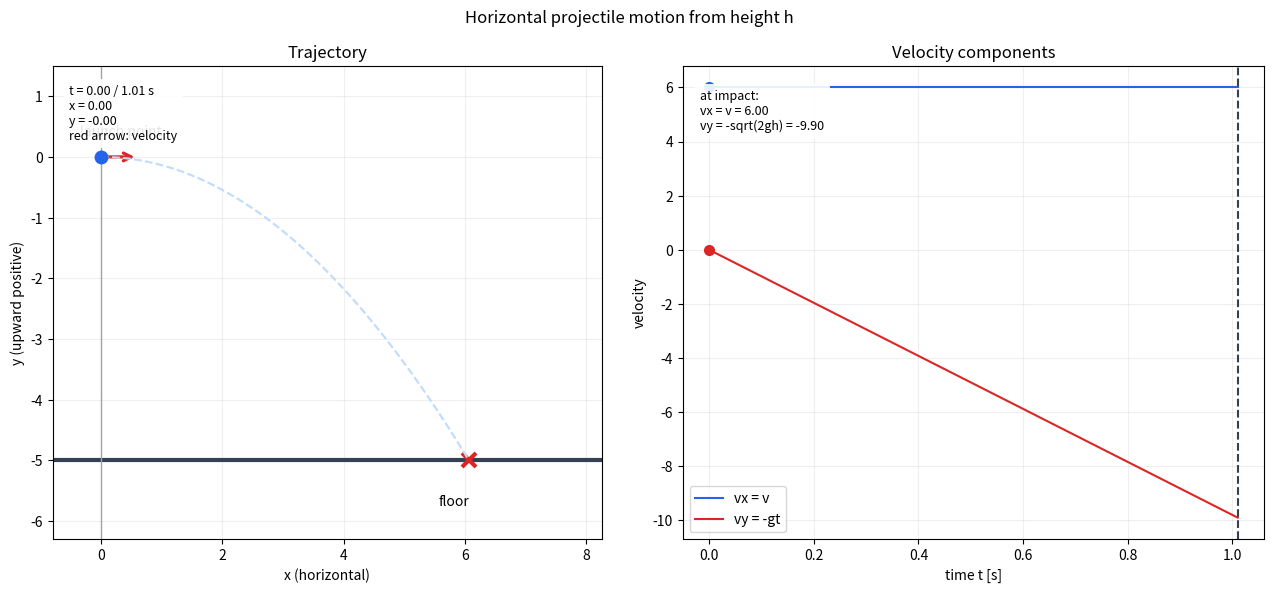

Recreate this plot in Python.
"""高さ h からの水平投射と、床に達する直前の速度成分を可視化する。"""

from math import sqrt

import matplotlib.pyplot as plt
from matplotlib.animation import FuncAnimation
from matplotlib.patches import FancyArrowPatch


HEIGHT = 5.0
HORIZONTAL_SPEED = 6.0
GRAVITY = 9.8
IMPACT_TIME = sqrt(2 * HEIGHT / GRAVITY)
IMPACT_VERTICAL_SPEED = -sqrt(2 * GRAVITY * HEIGHT)
IMPACT_X = HORIZONTAL_SPEED * IMPACT_TIME
VECTOR_SCALE = 0.10


def add_arrow(axis, color):
    arrow = FancyArrowPatch(
        (0, 0),
        (0, 0),
        arrowstyle="->",
        mutation_scale=14,
        linewidth=2.3,
        color=color,
    )
    axis.add_patch(arrow)
    return arrow


def set_arrow(arrow, start, vector):
    arrow.set_positions(start, (start[0] + vector[0], start[1] + vector[1]))


def main(interval_ms=70):
    frame_count = 100
    times = [IMPACT_TIME * index / frame_count for index in range(frame_count + 1)]
    x_values = [HORIZONTAL_SPEED * time for time in times]
    y_values = [-GRAVITY * time**2 / 2 for time in times]
    vy_values = [-GRAVITY * time for time in times]

    figure, (motion_axis, velocity_axis) = plt.subplots(1, 2, figsize=(13, 6))
    figure.suptitle("Horizontal projectile motion from height h")

    # 左: 地面から見た放物運動
    motion_axis.axhline(-HEIGHT, color="#334155", linewidth=3)
    motion_axis.axvline(0, color="#9ca3af", linewidth=1)
    motion_axis.plot(0, 0, marker="o", color="#111827")
    motion_axis.text(-0.35, 0.35, "launch point")
    motion_axis.plot(IMPACT_X, -HEIGHT, marker="x", color="#dc2626", markersize=10, mew=3)
    motion_axis.text(IMPACT_X - 0.5, -HEIGHT - 0.75, "floor")
    motion_axis.plot(x_values, y_values, color="#bfdbfe", linestyle="--")
    motion_axis.set_xlim(-0.8, IMPACT_X + 2.2)
    motion_axis.set_ylim(-HEIGHT - 1.3, 1.5)
    motion_axis.set_aspect("equal")
    motion_axis.set_title("Trajectory")
    motion_axis.set_xlabel("x (horizontal)")
    motion_axis.set_ylabel("y (upward positive)")
    motion_axis.grid(alpha=0.2)
    ball, = motion_axis.plot([], [], marker="o", color="#2563eb", markersize=9)
    trail, = motion_axis.plot([], [], color="#2563eb", linewidth=2)
    velocity_arrow = add_arrow(motion_axis, "#dc2626")
    motion_info = motion_axis.text(
        0.03,
        0.96,
        "",
        transform=motion_axis.transAxes,
        va="top",
        fontsize=9,
        bbox={"facecolor": "white", "edgecolor": "none", "alpha": 0.9},
    )

    # 右: 速度成分の時間変化
    velocity_axis.plot(times, [HORIZONTAL_SPEED] * len(times), color="#2563eb", label="vx = v")
    velocity_axis.plot(times, vy_values, color="#dc2626", label="vy = -gt")
    velocity_axis.axvline(IMPACT_TIME, color="#334155", linestyle="--")
    velocity_axis.set_title("Velocity components")
    velocity_axis.set_xlabel("time t [s]")
    velocity_axis.set_ylabel("velocity")
    velocity_axis.grid(alpha=0.2)
    velocity_axis.legend()
    vx_point, = velocity_axis.plot([], [], marker="o", color="#2563eb", markersize=7)
    vy_point, = velocity_axis.plot([], [], marker="o", color="#dc2626", markersize=7)
    velocity_info = velocity_axis.text(
        0.03,
        0.95,
        "",
        transform=velocity_axis.transAxes,
        va="top",
        fontsize=9,
        bbox={"facecolor": "white", "edgecolor": "none", "alpha": 0.9},
    )

    def update(frame):
        time = times[frame]
        x = x_values[frame]
        y = y_values[frame]
        vy = vy_values[frame]
        ball.set_data([x], [y])
        trail.set_data(x_values[: frame + 1], y_values[: frame + 1])
        set_arrow(
            velocity_arrow,
            (x, y),
            (HORIZONTAL_SPEED * VECTOR_SCALE, vy * VECTOR_SCALE),
        )
        vx_point.set_data([time], [HORIZONTAL_SPEED])
        vy_point.set_data([time], [vy])
        motion_info.set_text(
            f"t = {time:.2f} / {IMPACT_TIME:.2f} s\n"
            f"x = {x:.2f}\n"
            f"y = {y:.2f}\n"
            "red arrow: velocity"
        )
        velocity_info.set_text(
            "at impact:\n"
            f"vx = v = {HORIZONTAL_SPEED:.2f}\n"
            f"vy = -sqrt(2gh) = {IMPACT_VERTICAL_SPEED:.2f}"
        )
        return ball, trail, velocity_arrow, motion_info, vx_point, vy_point, velocity_info

    def init():
        return update(0)

    animation = FuncAnimation(
        figure,
        update,
        init_func=init,
        frames=range(frame_count + 1),
        interval=interval_ms,
        repeat=True,
        repeat_delay=1800,
        blit=True,
        cache_frame_data=False,
    )
    figure._horizontal_projectile_animation = animation
    plt.tight_layout()
    plt.show()


if __name__ == "__main__":
    main()
